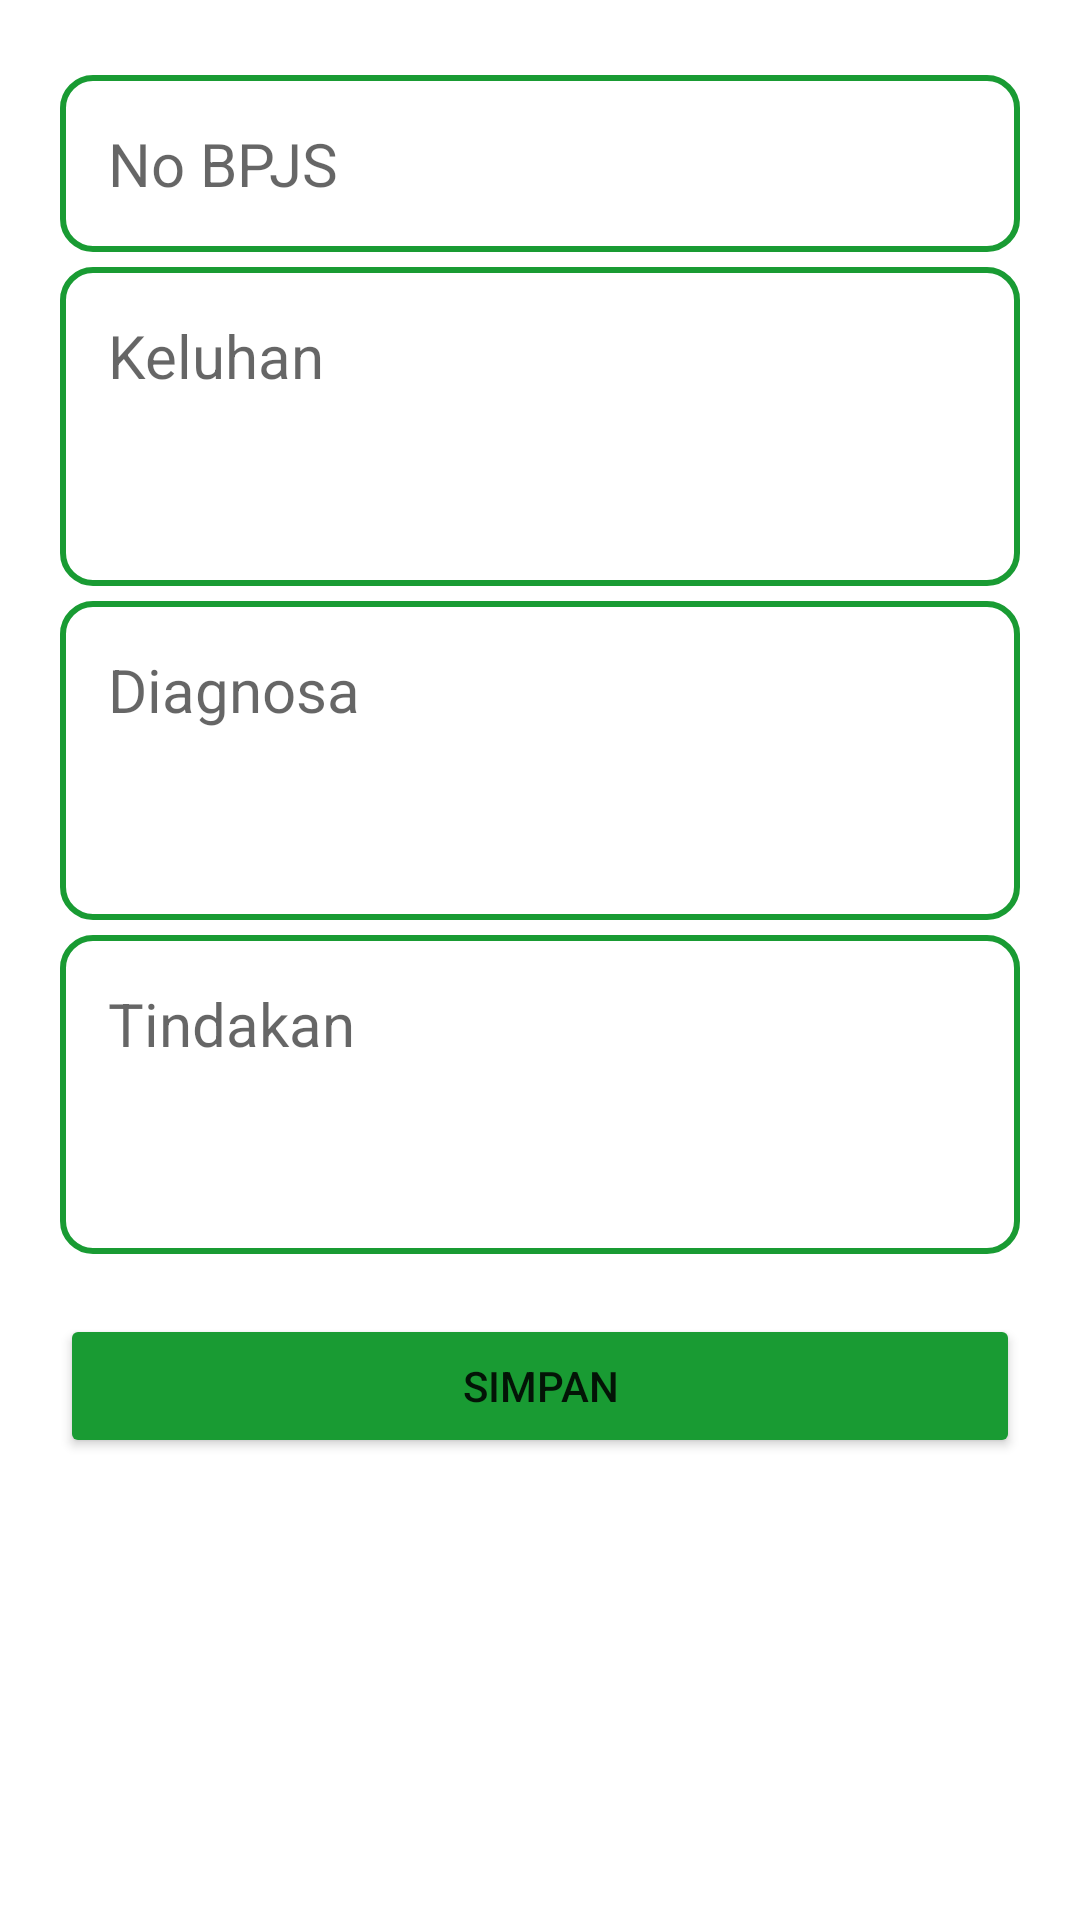

Write the Android layout XML for this screen, with the resource values it uses.
<!-- AndroidManifest.xml: application theme Theme.HealthkatonReminder -->
<!-- res/layout/activity_apoteker_form_riwayat.xml -->
<?xml version="1.0" encoding="utf-8"?>
<androidx.constraintlayout.widget.ConstraintLayout xmlns:android="http://schemas.android.com/apk/res/android"
    xmlns:app="http://schemas.android.com/apk/res-auto"
    xmlns:tools="http://schemas.android.com/tools"
    android:layout_width="match_parent"
    android:layout_height="match_parent"
    android:padding="20dp"
    tools:context=".uiapoteker.ApotekerFormRiwayatActivity">


    <EditText
        android:id="@+id/no_bpjs"
        android:layout_width="0dp"
        android:layout_height="wrap_content"
        android:hint="No BPJS"
        android:minLines="1"
        android:padding="16dp"
        android:textSize="20sp"
        android:background="@drawable/edittext_bg"
        app:layout_constraintStart_toStartOf="parent"
        app:layout_constraintEnd_toEndOf="parent"
        app:layout_constraintTop_toTopOf="parent"
        android:layout_marginTop="5dp"
        android:gravity="top"
        />

    <EditText
        android:id="@+id/keluhan"
        android:layout_width="0dp"
        android:layout_height="wrap_content"
        android:hint="Keluhan"
        android:minLines="3"
        android:padding="16dp"
        android:textSize="20sp"
        android:background="@drawable/edittext_bg"
        app:layout_constraintStart_toStartOf="parent"
        app:layout_constraintEnd_toEndOf="parent"
        app:layout_constraintTop_toBottomOf="@+id/no_bpjs"
        android:layout_marginTop="5dp"
        android:gravity="top"
        />
    <EditText
        android:id="@+id/laporan_diagnosa"
        android:layout_width="0dp"
        android:layout_height="wrap_content"
        android:hint="Diagnosa"
        android:minLines="3"
        android:padding="16dp"
        android:textSize="20sp"
        android:background="@drawable/edittext_bg"
        app:layout_constraintStart_toStartOf="parent"
        app:layout_constraintEnd_toEndOf="parent"
        app:layout_constraintTop_toBottomOf="@+id/keluhan"
        android:layout_marginTop="5dp"
        android:gravity="top"
        />
    <EditText
        android:id="@+id/status"
        android:layout_width="0dp"
        android:layout_height="wrap_content"
        android:hint="Tindakan"
        android:minLines="3"
        android:padding="16dp"
        android:textSize="20sp"
        android:background="@drawable/edittext_bg"
        app:layout_constraintStart_toStartOf="parent"
        app:layout_constraintEnd_toEndOf="parent"
        app:layout_constraintTop_toBottomOf="@+id/laporan_diagnosa"
        android:layout_marginTop="5dp"
        android:gravity="top"
        />
    <Button
        android:id="@+id/button_save"
        android:layout_width="0dp"
        android:layout_height="wrap_content"
        android:text="Simpan"
        app:layout_constraintStart_toStartOf="parent"
        app:layout_constraintEnd_toEndOf="parent"
        app:layout_constraintTop_toBottomOf="@+id/status"
        android:layout_marginTop="20dp"
        android:backgroundTint="#199B33" />
    <Button
        android:visibility="gone"
        android:id="@+id/button_update"
        android:layout_width="0dp"
        android:layout_height="wrap_content"
        android:text="UPDATE"
        app:layout_constraintStart_toStartOf="parent"
        app:layout_constraintEnd_toEndOf="parent"
        app:layout_constraintTop_toBottomOf="@+id/button_save"
        android:layout_marginTop="20dp"
        android:backgroundTint="#199B33"
        />

</androidx.constraintlayout.widget.ConstraintLayout>
<!-- resources referenced by this layout -->
<resources>
  <!-- drawable edittext_bg (drawable) -->
  <?xml version="1.0" encoding="utf-8"?>
  <shape xmlns:android="http://schemas.android.com/apk/res/android"
      android:shape="rectangle">
      <corners android:radius="10dp"/>
      <stroke android:width="2dp" android:color="#199B33"/>
  </shape>
  <style name="Theme.HealthkatonReminder" parent="Theme.MaterialComponents.DayNight.NoActionBar">
          
          <item name="colorPrimary">#199B33</item>
          <item name="colorPrimaryVariant">#199B33</item>
          <item name="colorOnPrimary">@color/white</item>
          
          <item name="colorSecondary">@color/teal_200</item>
          <item name="colorSecondaryVariant">@color/teal_700</item>
          <item name="colorOnSecondary">@color/black</item>
          
          <item name="android:statusBarColor">?attr/colorPrimaryVariant</item>
          
      </style>
  <!-- not gathered from this repository: default colours our renderer supplied (Android Studio template values) -->
  <color name="teal_200">#FF03DAC5</color>
  <color name="teal_700">#FF018786</color>
  <color name="black">#FF000000</color>
  <color name="white">#FFFFFFFF</color>
</resources>
